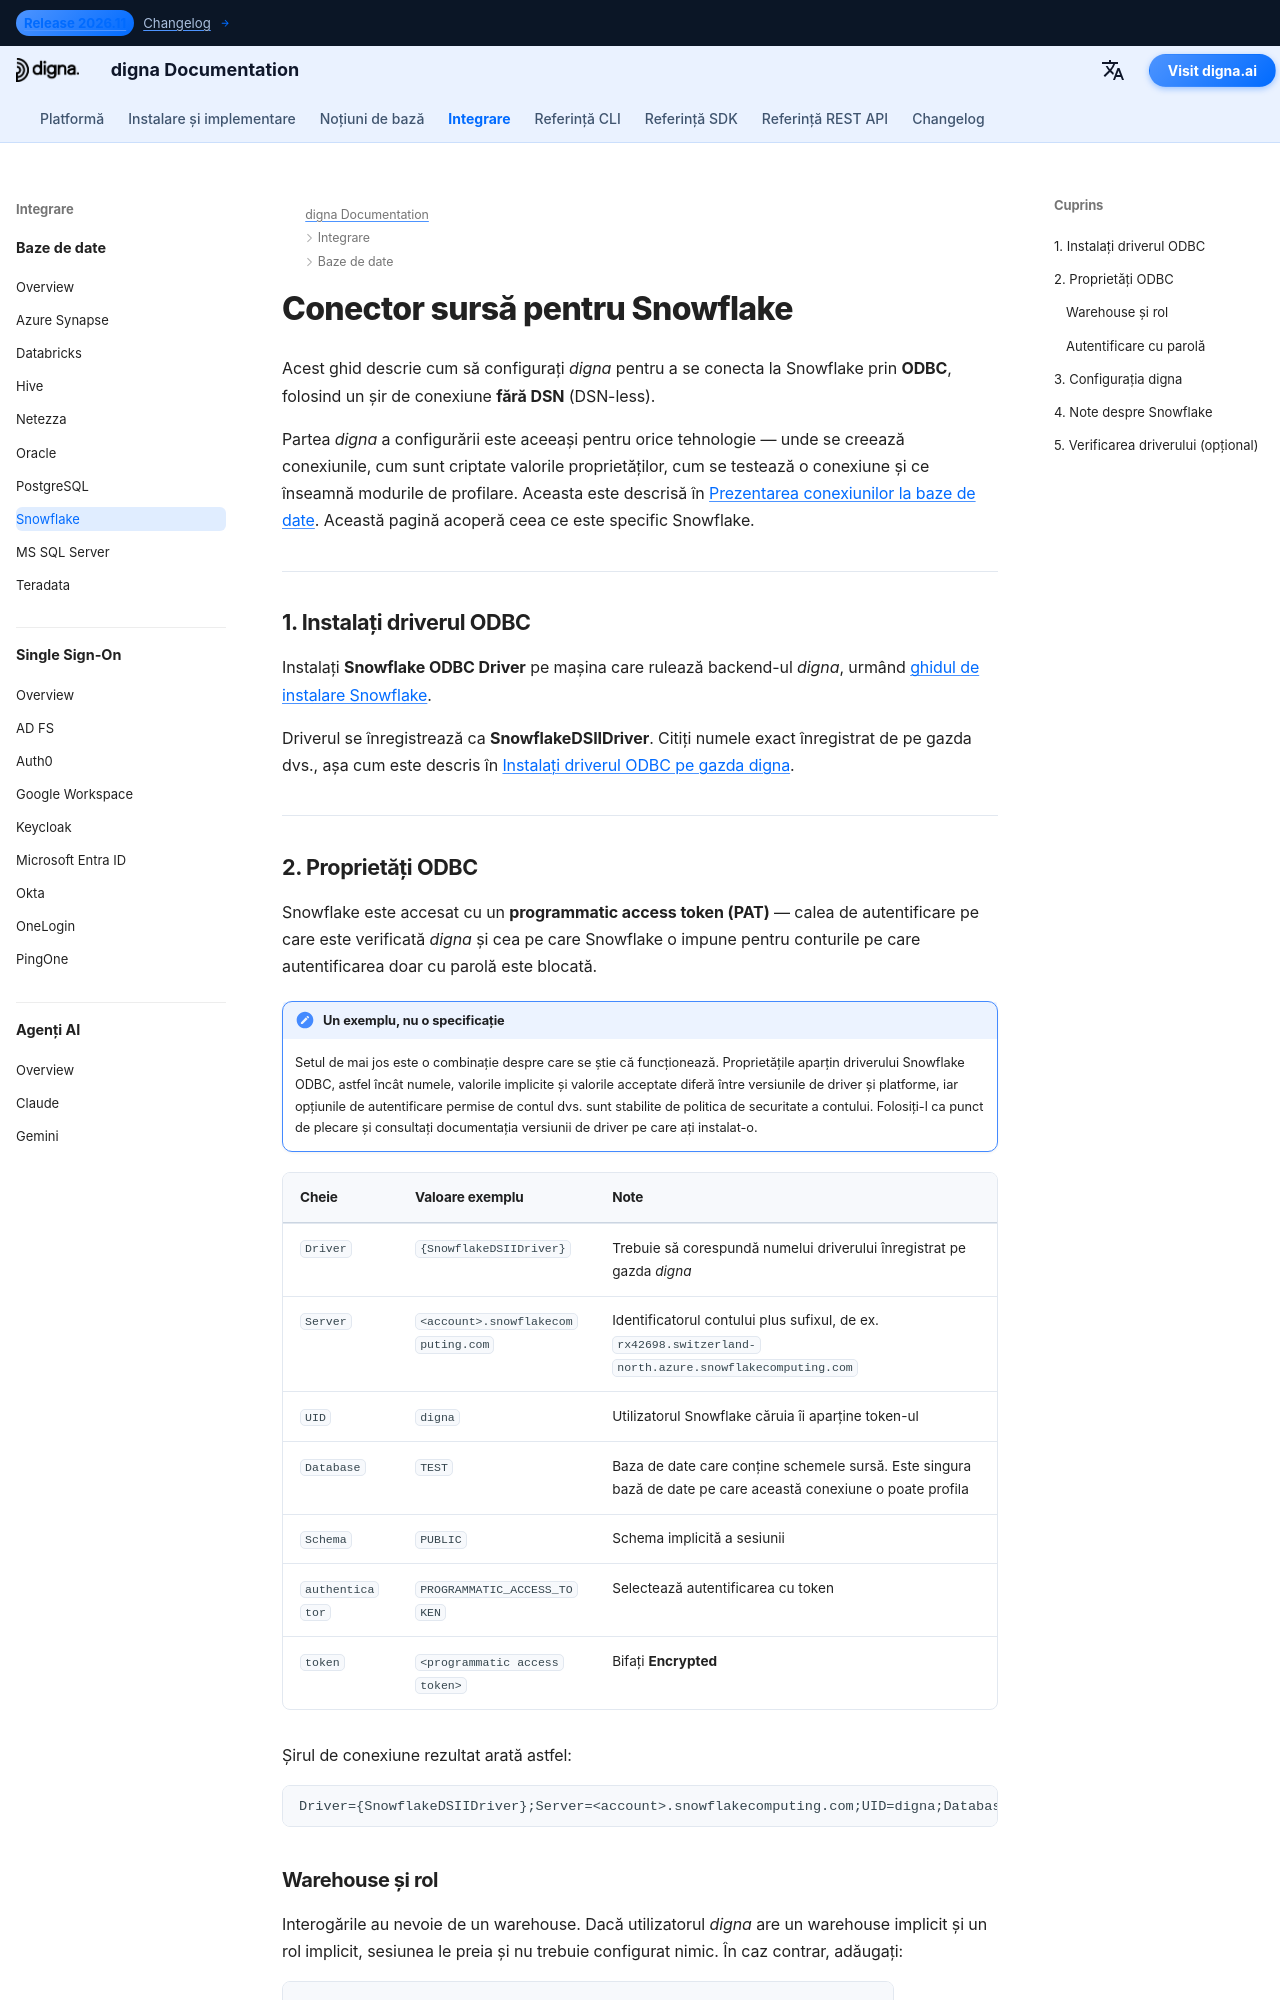

repository: dignaai/digna-docs · page: ro/databases/snowflake_connector_guide/index.html · generator: mkdocs

---
title: Conector Snowflake – Integrare bază de date | Documentația digna
description: Configurați digna pentru a se conecta la Snowflake prin ODBC cu un șir de conexiune fără DSN. Acoperă driverul Snowflake ODBC, programmatic access token-urile, alegerea warehouse-ului și a rolului și setările de conexiune din digna.
image: /assets/logo_square.png
---


# Conector sursă pentru Snowflake

Acest ghid descrie cum să configurați *digna* pentru a se conecta la Snowflake prin **ODBC**,
folosind un șir de conexiune **fără DSN** (DSN-less).

Partea *digna* a configurării este aceeași pentru orice tehnologie — unde se creează conexiunile,
cum sunt criptate valorile proprietăților, cum se testează o conexiune și ce înseamnă modurile de
profilare. Aceasta este descrisă în [Prezentarea conexiunilor la baze de date](overview.md). Această
pagină acoperă ceea ce este specific Snowflake.

---

## 1. Instalați driverul ODBC {: #1-install-the-odbc-driver }

Instalați **Snowflake ODBC Driver** pe mașina care rulează backend-ul *digna*, urmând
[ghidul de instalare Snowflake](https://docs.snowflake.com/en/developer-guide/odbc/odbc).

Driverul se înregistrează ca **SnowflakeDSIIDriver**. Citiți numele exact înregistrat de pe gazda
dvs., așa cum este descris în [Instalați driverul ODBC pe gazda digna](overview.md#install-the-driver).

---
